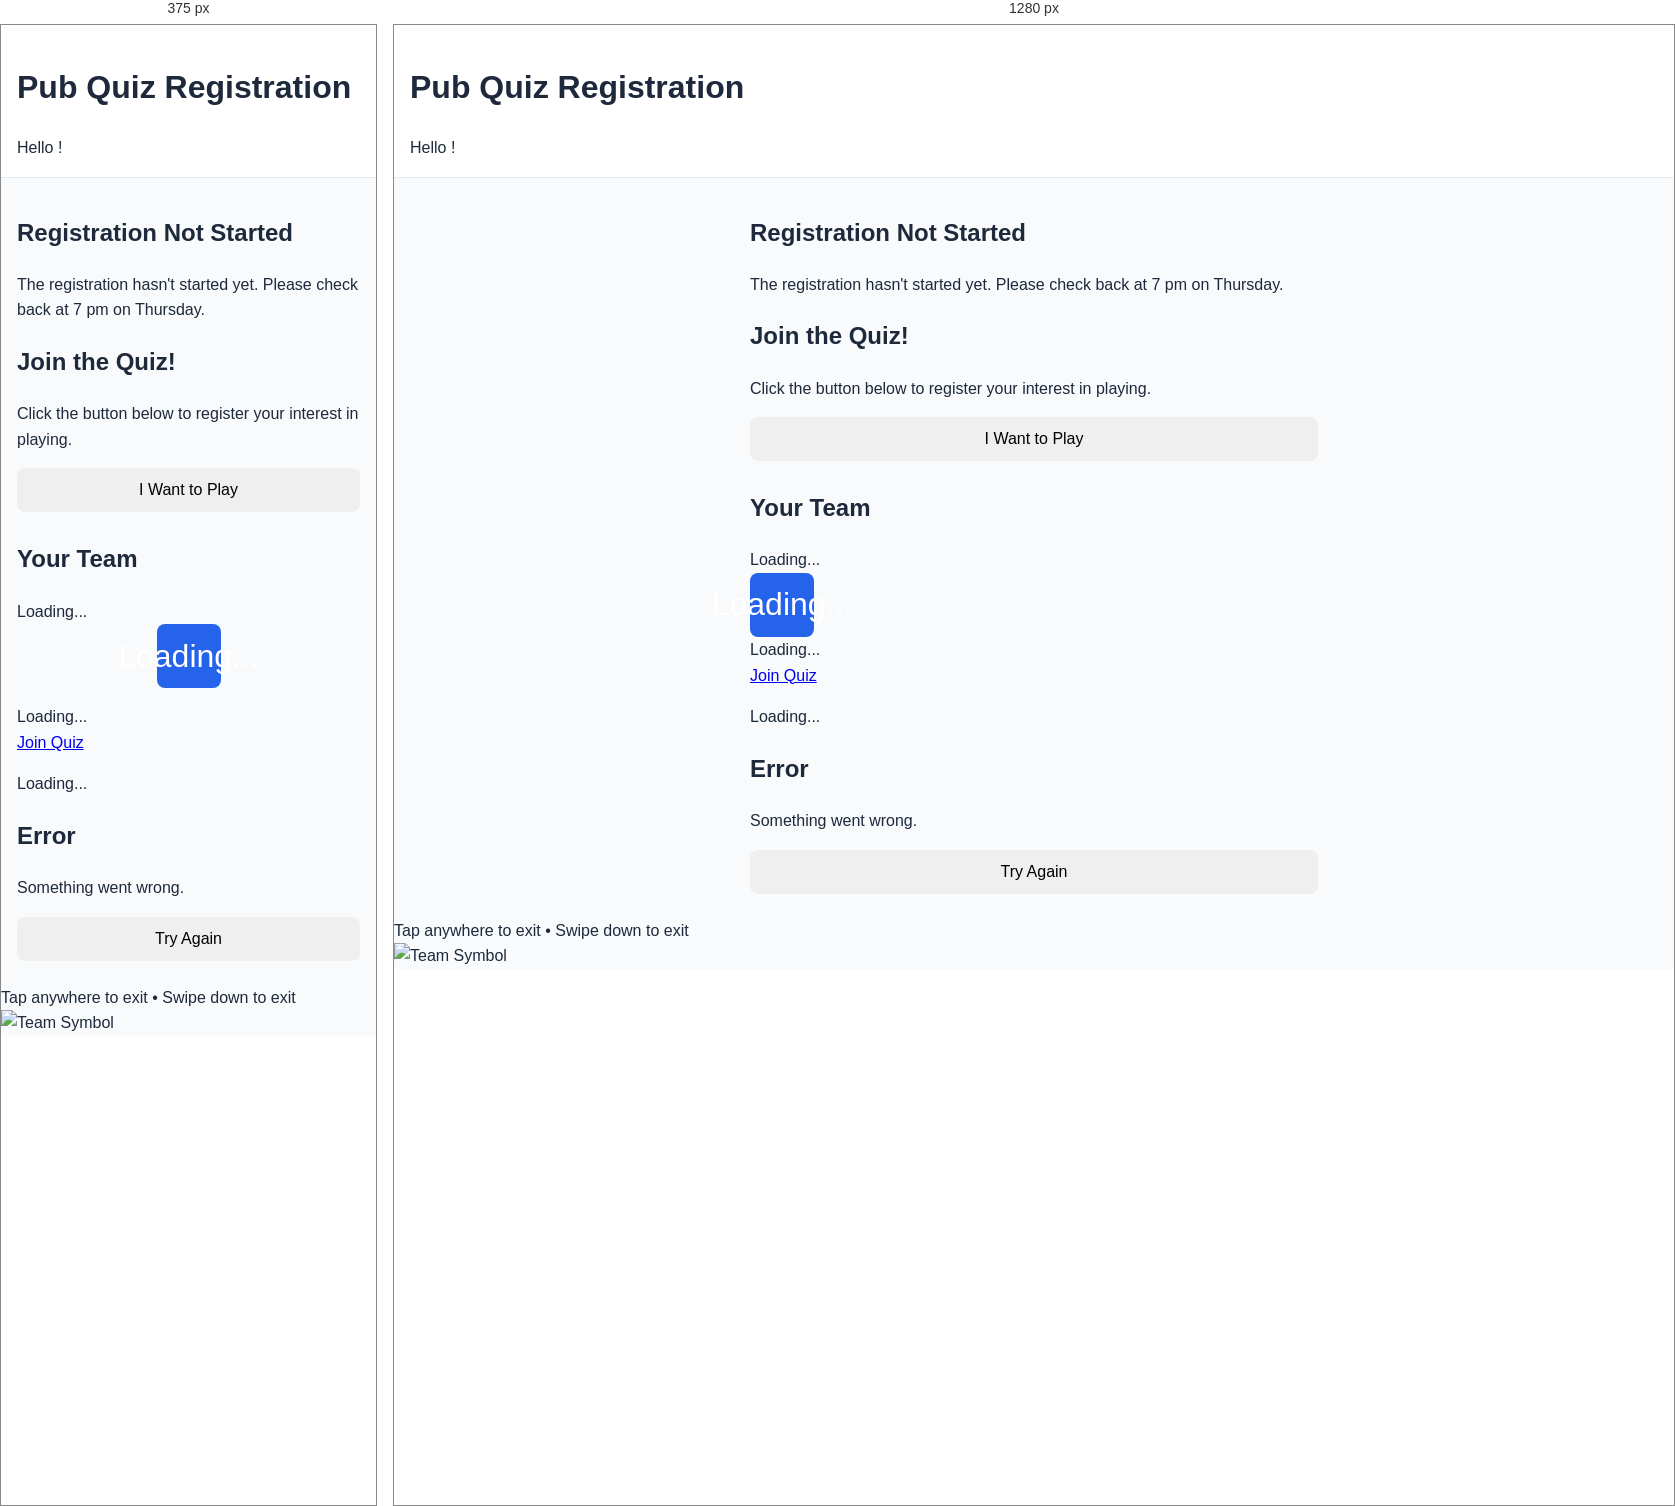
Rendered at 375 px and 1280 px, left to right.

<!-- file: register.html -->
<!DOCTYPE html>
<html lang="en">
<head>
    <meta charset="UTF-8">
    <meta name="viewport" content="width=device-width, initial-scale=1.0">
    <title>Quiz Registration</title>
    <link rel="stylesheet" href="register.css">
</head>
<body>
    <div class="container">
        <header>
            <h1>Pub Quiz Registration</h1>
            <div id="greeting" class="greeting hidden">Hello <span id="person-name"></span>!</div>
        </header>

        <main>
            <!-- Status 0: Game not started -->
            <div id="status-0" class="status-panel hidden">
                <div class="message">
                    <h2>Registration Not Started</h2>
                    <p>The registration hasn't started yet. Please check back at 7 pm on Thursday.</p>
                </div>
            </div>

            <!-- Status 1: Register interest -->
            <div id="status-1" class="status-panel hidden">
                <div class="message">
                    <h2>Join the Quiz!</h2>
                    <p>Click the button below to register your interest in playing.</p>
                    <button id="register-btn" class="btn btn-primary">I Want to Play</button>
                </div>
            </div>

            <!-- Status 4: Teams formed -->
            <div id="status-4" class="status-panel hidden">
                <div class="message">
                    <h2>Your Team</h2>
                    <div id="team-info">
                        <div class="team-name" id="team-name">Loading...</div>
                        <div class="team-symbol" id="team-symbol">Loading...</div>
                        <div class="team-members" id="team-members">Loading...</div>
                    </div>
                    <div class="quiz-link">
                        <a href="#" id="quiz-link" class="btn btn-primary">Join Quiz</a>
                    </div>
                </div>
            </div>

            <!-- Loading state -->
            <div id="loading" class="status-panel">
                <div class="message">
                    <div class="spinner"></div>
                    <p>Loading...</p>
                </div>
            </div>

            <!-- Error state -->
            <div id="error" class="status-panel hidden">
                <div class="message error">
                    <h2>Error</h2>
                    <p id="error-message">Something went wrong.</p>
                    <button id="retry-btn" class="btn btn-secondary">Try Again</button>
                </div>
            </div>
        </main>
    </div>

    <!-- Fullscreen symbol overlay -->
    <div id="symbol-fullscreen" class="symbol-fullscreen hidden">
        <div class="exit-hint">Tap anywhere to exit • Swipe down to exit</div>
        <img id="fullscreen-symbol" src="" alt="Team Symbol" />
    </div>

    <script src="register.js"></script>
</body>
</html>


/* @media block from register.css */
@media (min-width: 640px) {
    .button-group {
        flex-direction: row;
    }
    
    .preference-btn {
        flex: 1;
    }
    
    .team-info {
        flex-direction: row;
    }
    
    .team-symbol {
        margin: 0;
    }
}